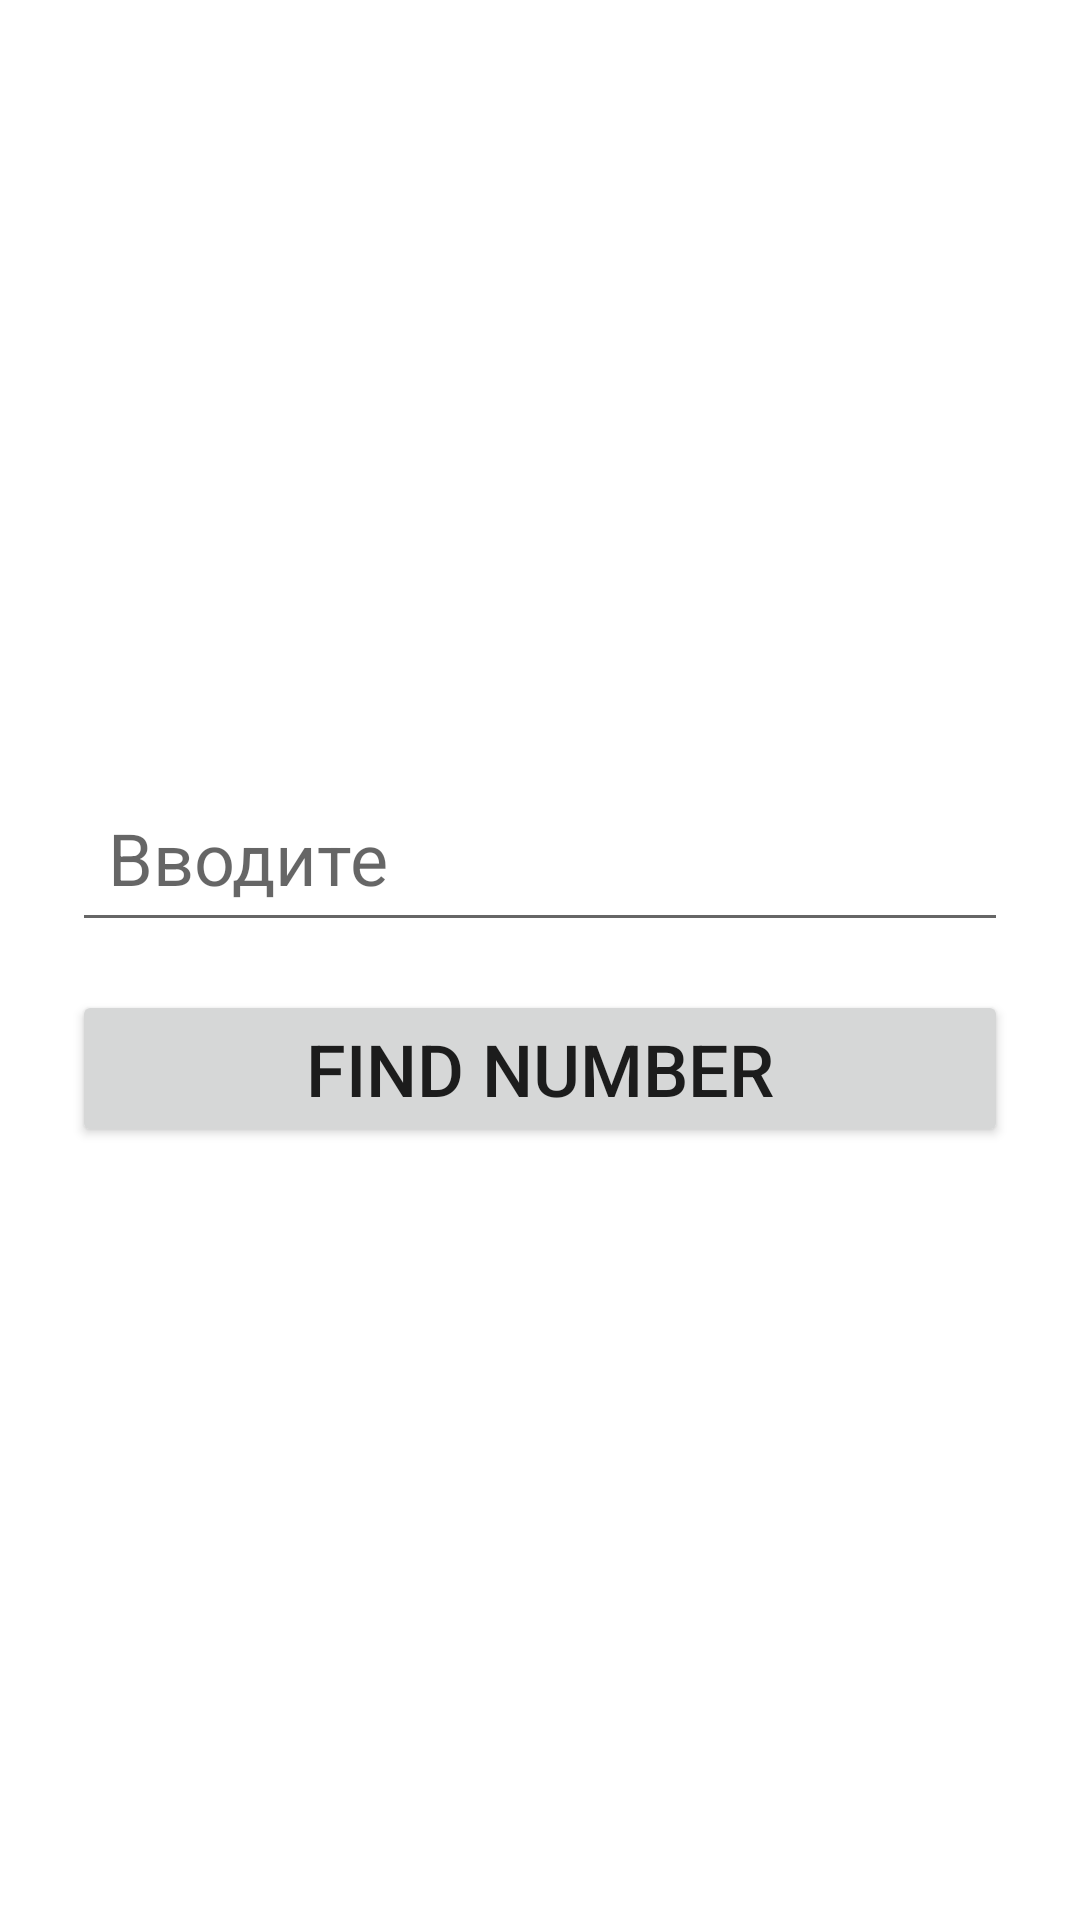

Write the Android layout XML for this screen, with the resource values it uses.
<!-- AndroidManifest.xml: application theme Theme.Tilek_Shambetaliev_hw6_1 -->
<!-- res/layout/activity_main.xml -->
<?xml version="1.0" encoding="utf-8"?>
<LinearLayout xmlns:android="http://schemas.android.com/apk/res/android"
    xmlns:app="http://schemas.android.com/apk/res-auto"
    xmlns:tools="http://schemas.android.com/tools"
    android:layout_width="match_parent"
    android:layout_height="match_parent"
    android:layout_margin="12dp"
    android:gravity="center"
    android:orientation="vertical"
    android:padding="16dp"
    tools:context=".MainActivity">

    <EditText
        android:id="@+id/et_find_number"
        android:layout_width="match_parent"
        android:layout_height="wrap_content"
        android:layout_margin="8dp"
        android:hint="@string/enter"
        android:padding="12dp"
        android:textColor="@color/black"
        android:textSize="24sp" />

    <Button
        android:id="@+id/btn_find_number"
        android:layout_width="match_parent"
        android:layout_height="wrap_content"
        android:layout_margin="8dp"
        android:text="@string/find_number"
        android:textSize="24sp" />


</LinearLayout>
<!-- resources referenced by this layout -->
<resources>
  <string name="enter">Вводите</string>
  <string name="find_number">Find number</string>
  <style name="Theme.Tilek_Shambetaliev_hw6_1" parent="Theme.MaterialComponents.DayNight.DarkActionBar">
          
          <item name="colorPrimary">@color/purple_500</item>
          <item name="colorPrimaryVariant">@color/purple_700</item>
          <item name="colorOnPrimary">@color/white</item>
          
          <item name="colorSecondary">@color/teal_200</item>
          <item name="colorSecondaryVariant">@color/teal_700</item>
          <item name="colorOnSecondary">@color/black</item>
          
          <item name="android:statusBarColor">?attr/colorPrimaryVariant</item>
          
      </style>
  <!-- not gathered from this repository: default colours our renderer supplied (Android Studio template values) -->
  <color name="purple_500">#FF6200EE</color>
  <color name="purple_700">#FF3700B3</color>
  <color name="teal_200">#FF03DAC5</color>
  <color name="teal_700">#FF018786</color>
  <color name="black">#FF000000</color>
  <color name="white">#FFFFFFFF</color>
</resources>
